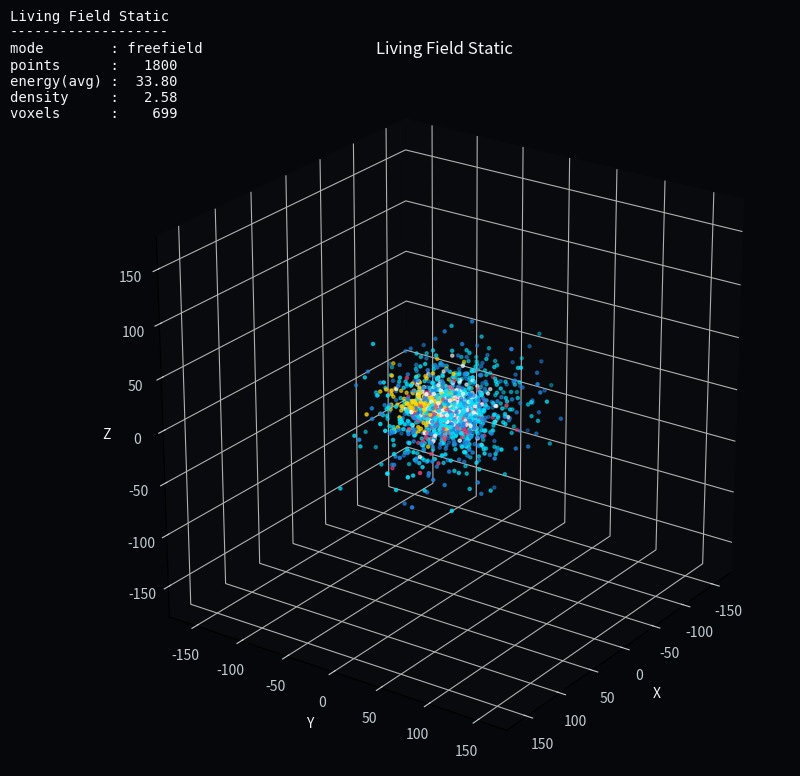

This chart was generated by the following Python code:
import random
import math
import numpy as np
import matplotlib.pyplot as plt
from matplotlib.lines import Line2D
from mpl_toolkits.mplot3d.art3d import Poly3DCollection
from mpl_toolkits.mplot3d import Axes3D  # noqa: F401

# =========================================================
# PYDROID COMBO LIVING FIELD
# ---------------------------------------------------------
# Ein stabiles, statisches Sammelscript für Pydroid 3.
#
# Modi:
#   "freefield"   -> freies 3D Living Field
#   "breathing"   -> atmendes 3D Feld
#   "blackhole"   -> vereinfachtes Black-Hole-Feld
#   "peak"        -> Peak / Verdichtung
#   "crack"       -> Δ-Riss
#   "vortex"      -> Wirbel / Phasenfeld
#   "spinfoam"    -> statische 3D Sinnform
#   "kern"        -> PNNA / Energieausdruck
# =========================================================

MODE = "freefield"   # freefield, breathing, blackhole, peak, crack, vortex, spinfoam, kern

# ---------- gemeinsame Settings ----------
DARK_BG = "#06070a"
TEXT = "#f2f5f7"
SUBTEXT = "#c2cbd2"
GRID_COLOR = "#1a1d22"

# ---------- pydroid-sichere Größen ----------
STEPS = 1800
SPACE_RADIUS = 90
POINT_SIZE = 5
VOXEL_SIZE = 10

# ---------- kern / pnna ----------
EXPRESSION = "1 : ~0"   # z.B. "1 : ~0" oder "1 => -1"

ENERGY_MAP = {
    "1": 1,
    "0": 0,
    "-1": -1,
    "~0": 0.5,
}


# =========================================================
# HELPERS
# =========================================================
def style_3d_axes(ax):
    ax.set_facecolor(DARK_BG)
    try:
        ax.xaxis.set_pane_color((0.03, 0.04, 0.05, 1.0))
        ax.yaxis.set_pane_color((0.03, 0.04, 0.05, 1.0))
        ax.zaxis.set_pane_color((0.03, 0.04, 0.05, 1.0))
    except Exception:
        pass
    ax.tick_params(colors=SUBTEXT)
    ax.set_xlabel("X", color=TEXT)
    ax.set_ylabel("Y", color=TEXT)
    ax.set_zlabel("Z", color=TEXT)


def style_2d_axes(ax):
    ax.set_facecolor(DARK_BG)
    ax.tick_params(colors=SUBTEXT)
    for spine in ax.spines.values():
        spine.set_color("#22262d")


def energy_metric(x, y, z):
    return math.sqrt(x * x + y * y + z * z)


def voxel_index(x, y, z, voxel_size):
    return (int(x // voxel_size), int(y // voxel_size), int(z // voxel_size))


def random_spherical_point(radius):
    theta = random.uniform(0, 2 * math.pi)
    phi = math.acos(random.uniform(-1, 1))
    r = radius * (random.random() ** (1 / 3))
    x = r * math.sin(phi) * math.cos(theta)
    y = r * math.sin(phi) * math.sin(theta)
    z = r * math.cos(phi)
    return x, y, z


def random_stretched_point(radius, stretch=(1.8, 1.4, 1.2)):
    x, y, z = random_spherical_point(radius)
    return x * stretch[0], y * stretch[1], z * stretch[2]


def soft_rgba(state, z, energy):
    s = (state + 1.0) * 0.5
    depth = max(0.0, min(1.0, (z + 120.0) / 240.0))
    glow = max(0.0, min(1.0, energy / 120.0))
    r = 0.20 + 0.65 * s + 0.10 * glow
    g = 0.30 + 0.40 * (1 - abs(s - 0.5) * 2) + 0.10 * depth
    b = 0.45 + 0.36 * (1 - s) + 0.08 * (1 - depth)
    a = 0.35 + 0.45 * glow
    return (min(r, 1), min(g, 1), min(b, 1), min(a, 0.95))


def normalize(a):
    a = np.array(a, dtype=float)
    a = a - np.min(a)
    return a / (np.max(a) + 1e-9)


# =========================================================
# PEAKWEDGE / SPINFOAM HELPERS
# =========================================================
def rot_z(a):
    return np.array([
        [np.cos(a), -np.sin(a), 0],
        [np.sin(a),  np.cos(a), 0],
        [0, 0, 1]
    ])


def rot_y(a):
    return np.array([
        [ np.cos(a), 0, np.sin(a)],
        [0, 1, 0],
        [-np.sin(a), 0, np.cos(a)]
    ])


def triangle(center, size=1.0, rot=0.0):
    pts = np.array([
        [0.0, 1.0, 0.0],
        [-0.8, -0.6, 0.0],
        [0.8, -0.6, 0.0]
    ]) * size
    R = np.array([
        [np.cos(rot), -np.sin(rot), 0.0],
        [np.sin(rot),  np.cos(rot), 0.0],
        [0.0, 0.0, 1.0]
    ])
    return pts @ R.T + np.array(center)


def make_triangle(center, size=0.4, yaw=0.0, tilt=0.0):
    base = np.array([
        [0.0,  1.0, 0.0],
        [-0.85, -0.75, 0.0],
        [0.85, -0.75, 0.0]
    ]) * size
    R = rot_z(yaw) @ rot_y(tilt)
    pts = base @ R.T
    pts += np.array(center)
    return pts


def make_wire_triangle(center, size=0.7, yaw=0.0, tilt=0.0):
    pts = make_triangle(center, size=size, yaw=yaw, tilt=tilt)
    return np.vstack([pts, pts[0]])


def cloud_points(n, xlim, ylim, zlim, seed=7):
    rng = np.random.default_rng(seed)
    xs = rng.uniform(xlim[0], xlim[1], n)
    ys = rng.uniform(ylim[0], ylim[1], n)
    zs = rng.uniform(zlim[0], zlim[1], n)
    return np.column_stack([xs, ys, zs])


# =========================================================
# PNNA / KERN
# =========================================================
def combine(a, b):
    return ENERGY_MAP[a] + ENERGY_MAP[b]


def transition(a, b):
    return f"{a} -> {b}"


def evaluate(expression):
    tokens = expression.split()
    if ":" in tokens:
        i = tokens.index(":")
        result = combine(tokens[i - 1], tokens[i + 1])
        return f"Kombinierte Energie: {result}"
    if "=>" in tokens:
        i = tokens.index("=>")
        return transition(tokens[i - 1], tokens[i + 1])
    return "Unbekannter Ausdruck"


# =========================================================
# FREEFIELD
# =========================================================
def build_freefield():
    x = y = z = 0.0
    xs, ys, zs, colors = [], [], [], []
    occupied_voxels = set()
    energy_values = []

    for i in range(STEPS):
        g = 0.2 + 0.8 * (i / STEPS)
        radius = SPACE_RADIUS * g

        targets = []
        for _ in range(3):
            targets.append((0.0, 0.0, 0.0, "#FFFFFF"))
        for _ in range(2):
            targets.append((55.0 * g, -35.0 * g, 30.0 * g, "#FFD700"))
        for _ in range(6):
            px, py, pz = random_stretched_point(radius)
            targets.append((px, py, pz, "#00E5FF"))
        for _ in range(4):
            px, py, pz = random_stretched_point(radius * 1.2)
            targets.append((px, py, pz, "#1E88E5"))
        for _ in range(2):
            targets.append((
                random.uniform(-15, 15) * g,
                random.uniform(-15, 15) * g,
                random.uniform(-15, 15) * g,
                "#EC407A"
            ))

        px, py, pz, color = random.choice(targets)
        factor = random.choice([1.55, 1.7, 1.85, 2.0])

        x = (x + px) / factor
        y = (y + py) / factor
        z = (z + pz) / factor

        x *= 1.0015
        y *= 1.0012
        z *= 1.0010

        xs.append(x); ys.append(y); zs.append(z); colors.append(color)
        occupied_voxels.add(voxel_index(x, y, z, VOXEL_SIZE))
        energy_values.append(energy_metric(x, y, z))

    return xs, ys, zs, colors, occupied_voxels, energy_values


# =========================================================
# BREATHING
# =========================================================
def build_breathing():
    x = y = z = 0.0
    xs, ys, zs, colors = [], [], [], []
    occupied_voxels = set()
    energy_values = []

    for i in range(STEPS):
        t = i * 0.01
        t2 = i * 0.003
        pulse = math.sin(t) + 0.5 * math.sin(t2)
        pulse = max(-1.0, min(1.0, pulse))

        radius = SPACE_RADIUS * (1.0 + pulse * 0.4)
        px, py, pz = random_spherical_point(radius)
        factor = 1.6 + (pulse + 1.0) * 0.5

        x = (x + px) / factor
        y = (y + py) / factor
        z = (z + pz) / factor

        drift = 1.0 + pulse * 0.002
        x *= drift; y *= drift; z *= drift

        e = energy_metric(x, y, z)
        xs.append(x); ys.append(y); zs.append(z)
        colors.append(soft_rgba(pulse, z, e))
        occupied_voxels.add(voxel_index(x, y, z, VOXEL_SIZE))
        energy_values.append(e)

    return xs, ys, zs, colors, occupied_voxels, energy_values


# =========================================================
# BLACK HOLE
# =========================================================
def build_blackhole():
    x, y, z = random_spherical_point(SPACE_RADIUS * 0.8)
    vx, vy, vz = 0.0, 0.8, 0.0
    xs, ys, zs, colors = [], [], [], []
    occupied_voxels = set()
    energy_values = []
    captured = 0

    CORE_MASS = 1800.0
    SOFTENING = 8.0
    EVENT_HORIZON = 16.0
    CAPTURE_RADIUS = 6.0
    RING_RADIUS = 65.0
    RING_THICKNESS = 14.0
    DT = 0.05
    DRAG = 0.996
    SWIRL = 0.08

    def ring_point(radius, thickness):
        angle = random.uniform(0, 2 * math.pi)
        rr = radius + random.uniform(-thickness, thickness)
        return (
            rr * math.cos(angle),
            rr * math.sin(angle),
            random.uniform(-thickness * 0.2, thickness * 0.2),
        )

    for i in range(STEPS):
        dx = -x; dy = -y; dz = -z
        r2 = dx * dx + dy * dy + dz * dz + SOFTENING ** 2
        r = math.sqrt(r2)
        a = CORE_MASS / r2

        ax_g = a * dx / r
        ay_g = a * dy / r
        az_g = a * dz / r
        swirl_x = -y * (SWIRL / max(r, 1.0))
        swirl_y =  x * (SWIRL / max(r, 1.0))

        vx = (vx + (ax_g + swirl_x) * DT) * DRAG
        vy = (vy + (ay_g + swirl_y) * DT) * DRAG
        vz = (vz + az_g * DT) * DRAG

        x += vx * DT * 18
        y += vy * DT * 18
        z += vz * DT * 18

        e = 0.5 * (vx * vx + vy * vy + vz * vz)

        if r < CAPTURE_RADIUS:
            captured += 1
            x, y, z = ring_point(RING_RADIUS, RING_THICKNESS)
            vx, vy, vz = 0.0, 0.03, 0.0
            color = "#111111"
        elif r < EVENT_HORIZON:
            color = "#7A00FF"
        else:
            color = "#7FDBFF"

        xs.append(x); ys.append(y); zs.append(z); colors.append(color)
        occupied_voxels.add(voxel_index(x, y, z, VOXEL_SIZE))
        energy_values.append(e)

    return xs, ys, zs, colors, occupied_voxels, energy_values, captured


# =========================================================
# PEAK / CRACK / VORTEX
# =========================================================
def build_peak_crack_vortex(mode_name):
    GRID = 70
    SPACE = 15
    x = np.linspace(-SPACE, SPACE, GRID)
    y = np.linspace(-SPACE, SPACE, GRID)
    X, Y = np.meshgrid(x, y)
    t = 1.8

    def make_base_field(tt):
        f = np.zeros_like(X)
        sources = [(0, 0, 300), (-6, 5, 120), (6, -4, 100)]
        for cx, cy, m in sources:
            dx = X - cx
            dy = Y - cy
            r = np.sqrt(dx ** 2 + dy ** 2 + 1.2)
            f += m / r
        f += 0.2 * np.sin(0.4 * X + 0.3 * Y - tt)
        f += 0.15 * np.cos(0.5 * np.sqrt(X ** 2 + Y ** 2) - tt)
        return normalize(f)

    def make_delta(f):
        gx, gy = np.gradient(f)
        return normalize(np.sqrt(gx ** 2 + gy ** 2))

    def make_vorticity(tt):
        vx = -Y
        vy = X
        rot = np.gradient(vy, axis=1) - np.gradient(vx, axis=0)
        return normalize(np.abs(rot + 0.5 * np.sin(tt)))

    base = make_base_field(t)
    delta = make_delta(base)
    vortex = make_vorticity(t)

    return X, Y, base, delta, vortex


# =========================================================
# SPINFOAM STATIC
# =========================================================
def build_spinfoam_static():
    vertex = np.array([0.0, 0.0, 0.0])
    g1 = np.array([0.35, 0.95, 0.55])
    g2 = np.array([0.45, -0.75, -0.35])

    eta_points = cloud_points(
        180,
        xlim=(-2.5, 8.0),
        ylim=(-1.6, 5.2),
        zlim=(-1.8, 3.8),
        seed=7
    )

    face_top = np.array([
        [1.2, 3.7, 2.2],
        [6.8, 4.4, 2.9],
        [7.7, 2.2, 1.2],
        [3.0, 1.5, 0.9],
        [0.9, 2.4, 1.4]
    ])

    face_mid = np.array([
        [0.7, 1.0, 0.4],
        [5.8, 1.6, 1.0],
        [6.8, 0.2, 0.1],
        [3.6, -0.7, -0.6],
        [1.2, -0.1, -0.2]
    ])

    t = 2.3
    drift = np.array([0.8, 0.0, 0.0])

    centers = [
        np.array([2.2 + 0.35*np.sin(1.2*t),  2.2 + 0.15*np.cos(t),     1.3 + 0.25*np.sin(0.8*t)]),
        np.array([2.8 + 0.30*np.cos(0.9*t),  0.2 + 0.22*np.sin(1.1*t), 0.2 + 0.18*np.cos(1.3*t)]),
        np.array([6.6 + 0.18*np.sin(1.0*t), -1.1 + 0.18*np.cos(0.7*t), -0.8 + 0.20*np.sin(0.9*t)]),
        np.array([6.5 + 0.25*np.cos(0.8*t),  3.7 + 0.20*np.sin(0.9*t),  2.7 + 0.15*np.cos(1.0*t)]),
    ]

    yaws = [
        -0.55 + 0.30*np.sin(t),
        -0.35 + 0.25*np.cos(1.2*t),
         0.95 + 0.25*np.sin(0.9*t),
         0.75 + 0.22*np.cos(1.1*t),
    ]

    tilts = [
        0.35*np.sin(0.7*t),
        0.25*np.cos(0.9*t),
        0.40*np.sin(0.8*t),
        0.28*np.cos(0.85*t),
    ]

    sizes = [
        0.42 + 0.05*np.sin(t),
        0.48 + 0.05*np.cos(1.1*t),
        0.54 + 0.04*np.sin(0.8*t),
        0.52 + 0.04*np.cos(0.9*t),
    ]

    wedges = []
    wires = []
    for i in range(4):
        c = centers[i] + drift * 0.02
        tri = make_triangle(c, size=sizes[i], yaw=yaws[i], tilt=tilts[i])
        wire = make_wire_triangle(c, size=(sizes[i] + 0.28), yaw=yaws[i], tilt=tilts[i])
        wedges.append(tri)
        wires.append(wire)

    link_targets = [
        centers[1] + np.array([-0.35, 0.1, 0.0]),
        centers[0] + np.array([-0.25, -0.1, 0.0]),
        centers[2] + np.array([-0.45, 0.0, 0.1]),
    ]

    starts = [vertex, g1, g2]
    links = []
    for i in range(3):
        p0 = starts[i]
        p1 = link_targets[i] + drift * 0.02
        links.append((p0, p1))

    return vertex, g1, g2, eta_points, face_top, face_mid, wedges, wires, links


# =========================================================
# DRAW MODES
# =========================================================
def draw_freefield():
    xs, ys, zs, colors, occupied_voxels, energy_values = build_freefield()
    avg_energy = float(np.mean(energy_values)) if energy_values else 0.0
    density = len(xs) / max(len(occupied_voxels), 1)

    fig = plt.figure(figsize=(9, 9))
    fig.patch.set_facecolor(DARK_BG)
    ax = fig.add_subplot(111, projection="3d")
    style_3d_axes(ax)

    ax.scatter(xs, ys, zs, s=POINT_SIZE, c=colors)
    limit = 180
    ax.set_xlim(-limit, limit); ax.set_ylim(-limit, limit); ax.set_zlim(-limit, limit)
    ax.set_box_aspect((1, 1, 1))
    ax.set_title("Living Field Static", color=TEXT, pad=14)
    ax.view_init(elev=24, azim=35)

    fig.text(
        0.03, 0.95,
        "Living Field Static\n"
        "-------------------\n"
        f"mode        : freefield\n"
        f"points      : {len(xs):6d}\n"
        f"energy(avg) : {avg_energy:6.2f}\n"
        f"density     : {density:6.2f}\n"
        f"voxels      : {len(occupied_voxels):6d}",
        color=TEXT, fontsize=10, family="monospace", va="top"
    )
    plt.show()


def draw_breathing():
    xs, ys, zs, colors, occupied_voxels, energy_values = build_breathing()
    avg_energy = float(np.mean(energy_values)) if energy_values else 0.0
    density = len(xs) / max(len(occupied_voxels), 1)

    fig = plt.figure(figsize=(9, 9))
    fig.patch.set_facecolor(DARK_BG)
    ax = fig.add_subplot(111, projection="3d")
    style_3d_axes(ax)

    ax.scatter(xs, ys, zs, s=POINT_SIZE, c=colors)
    limit = 180
    ax.set_xlim(-limit, limit); ax.set_ylim(-limit, limit); ax.set_zlim(-limit, limit)
    ax.set_box_aspect((1, 1, 1))
    ax.set_title("Living Breathing Static", color=TEXT, pad=14)
    ax.view_init(elev=24, azim=35)

    fig.text(
        0.03, 0.95,
        "Living Breathing Static\n"
        "-----------------------\n"
        f"mode        : breathing\n"
        f"points      : {len(xs):6d}\n"
        f"energy(avg) : {avg_energy:6.2f}\n"
        f"density     : {density:6.2f}\n"
        f"voxels      : {len(occupied_voxels):6d}",
        color=TEXT, fontsize=10, family="monospace", va="top"
    )
    plt.show()


def draw_blackhole():
    xs, ys, zs, colors, occupied_voxels, energy_values, captured = build_blackhole()
    avg_energy = float(np.mean(energy_values)) if energy_values else 0.0
    density = len(xs) / max(len(occupied_voxels), 1)

    fig = plt.figure(figsize=(9, 9))
    fig.patch.set_facecolor(DARK_BG)
    ax = fig.add_subplot(111, projection="3d")
    style_3d_axes(ax)

    ax.scatter(xs, ys, zs, s=POINT_SIZE, c=colors)
    limit = 180
    ax.set_xlim(-limit, limit); ax.set_ylim(-limit, limit); ax.set_zlim(-limit, limit)
    ax.set_box_aspect((1, 1, 1))
    ax.set_title("Living Black Hole Static", color=TEXT, pad=14)
    ax.view_init(elev=24, azim=35)

    fig.text(
        0.03, 0.95,
        "Living Black Hole Static\n"
        "------------------------\n"
        f"mode        : blackhole\n"
        f"points      : {len(xs):6d}\n"
        f"energy(avg) : {avg_energy:6.2f}\n"
        f"density     : {density:6.2f}\n"
        f"voxels      : {len(occupied_voxels):6d}\n"
        f"captured    : {captured:6d}",
        color=TEXT, fontsize=10, family="monospace", va="top"
    )
    plt.show()


def draw_peak_crack_vortex(mode_name):
    X, Y, base, delta, vortex = build_peak_crack_vortex(mode_name)

    fig = plt.figure(figsize=(10, 8))
    fig.patch.set_facecolor(DARK_BG)
    ax = fig.add_subplot(111, projection="3d")
    style_3d_axes(ax)

    if mode_name == "peak":
        field = base
        cmap = "inferno"
        peaks = np.argsort(field.ravel())[::-1][:6]
        for p in peaks:
            iy, ix = np.unravel_index(p, field.shape)
            z = field[iy, ix] * 4
            tri = triangle([X[iy, ix], Y[iy, ix], z + 2], size=0.6 + field[iy, ix], rot=0.3)
            poly = Poly3DCollection([tri], color="cyan", alpha=0.9)
            ax.add_collection3d(poly)
        title = "MODE A — PEAK / VERDICHTUNG"

    elif mode_name == "crack":
        field = delta
        cmap = "cool"
        mask = delta > 0.6
        iy, ix = np.where(mask)
        for i in range(min(150, len(ix))):
            px = X[iy[i], ix[i]]
            py = Y[iy[i], ix[i]]
            z = field[iy[i], ix[i]] * 3
            ax.plot([px, px + 0.5], [py, py + 0.5], [z, z], color="red", alpha=0.8, linewidth=1)
        title = "MODE B — CRACK / Δ-RISS"

    else:
        field = vortex
        cmap = "viridis"
        t = 1.8
        for angle in np.linspace(0, 2 * np.pi, 12):
            cx = 5 * np.cos(angle + t)
            cy = 5 * np.sin(angle + t)
            tri = triangle([cx, cy, 2], size=0.8, rot=angle + t)
            poly = Poly3DCollection([tri], color="lime", alpha=0.85)
            ax.add_collection3d(poly)
        title = "MODE C — VORTEX / WIRBEL"

    Z = field * 2 - 1
    ax.plot_surface(X, Y, Z, cmap=cmap, alpha=0.88, linewidth=0, antialiased=True)
    ax.set_xlim(-15, 15); ax.set_ylim(-15, 15); ax.set_zlim(-2, 6)
    ax.set_xticks([]); ax.set_yticks([]); ax.set_zticks([])
    ax.set_title(title, color=TEXT, pad=14)
    ax.view_init(elev=30, azim=28)
    plt.show()


def draw_spinfoam():
    vertex, g1, g2, eta_points, face_top, face_mid, wedges, wires, links = build_spinfoam_static()

    fig = plt.figure(figsize=(8.6, 8.8))
    fig.patch.set_facecolor(DARK_BG)
    ax = fig.add_subplot(111, projection="3d")
    style_3d_axes(ax)

    poly_top = Poly3DCollection([face_top], facecolors=(0.95, 0.95, 0.98, 0.16), edgecolors="#d8dee6", linewidths=1.3, alpha=0.55)
    poly_mid = Poly3DCollection([face_mid], facecolors=(0.70, 0.75, 0.82, 0.18), edgecolors="#cbd3dc", linewidths=1.2, alpha=0.48)
    ax.add_collection3d(poly_top)
    ax.add_collection3d(poly_mid)

    ax.scatter(
        eta_points[:, 0], eta_points[:, 1], eta_points[:, 2],
        s=14, facecolors="none", edgecolors="#7d8b9a", linewidths=0.7, alpha=0.75
    )

    ax.scatter([vertex[0]], [vertex[1]], [vertex[2]], s=40, color="#ffffff")
    ax.scatter([g1[0], g2[0]], [g1[1], g2[1]], [g1[2], g2[2]], s=18, color="#ffd166")
    ax.plot([vertex[0], g1[0]], [vertex[1], g1[1]], [vertex[2], g1[2]], color="#d8dee6", lw=1.2)
    ax.plot([vertex[0], g2[0]], [vertex[1], g2[1]], [vertex[2], g2[2]], color="#d8dee6", lw=1.2)

    wedge_cols = ["#7ee7ff", "#ffb347", "#ff6b9a", "#9cffc8"]
    for i, tri in enumerate(wedges):
        poly = Poly3DCollection([tri], facecolors=wedge_cols[i], edgecolors="#111111", linewidths=0.9, alpha=0.82)
        ax.add_collection3d(poly)

    for wire in wires:
        ax.plot(wire[:, 0], wire[:, 1], wire[:, 2], color="#8e9aa8", lw=1.0, alpha=0.75)

    for p0, p1 in links:
        ax.plot([p0[0], p1[0]], [p0[1], p1[1]], [p0[2], p1[2]], color="#c084fc", lw=1.4, alpha=0.82)

    ax.text(7.0, 3.2, 2.5, "spin foam face", fontsize=10, color=TEXT)
    ax.text(3.7, 0.6, 0.4, "wedge", fontsize=10, color=TEXT)
    ax.text(-0.55, 0.0, 0.0, "vertex", fontsize=10, color=TEXT)

    ax.set_xlim(-1.2, 8.4)
    ax.set_ylim(-2.2, 5.3)
    ax.set_zlim(-2.2, 4.0)
    ax.set_title("MS / MSM – 3D Sinnform Static", color=TEXT, pad=14)
    ax.view_init(elev=24, azim=-58)

    fig.text(
        0.03, 0.95,
        "Spinfoam Static\n"
        "---------------\n"
        "eta cloud  : Hintergrundpunkte\n"
        "psi wedges : 4 dynamische Dreiecke\n"
        "delta links: Vertex -> Wedge\n"
        "look       : dunkler, ruhiger, cleaner",
        color=TEXT, fontsize=10, family="monospace", va="top"
    )
    plt.tight_layout()
    plt.show()


def draw_kern():
    result = evaluate(EXPRESSION)

    fig, ax = plt.subplots(figsize=(8, 6))
    fig.patch.set_facecolor(DARK_BG)
    style_2d_axes(ax)
    ax.set_xticks([]); ax.set_yticks([])
    ax.set_xlim(0, 10); ax.set_ylim(0, 10)

    ax.text(0.7, 8.8, "Kern / PNNA Energieausdruck", color=TEXT, fontsize=16, weight="bold")
    ax.text(0.7, 7.4, f"Ausdruck: {EXPRESSION}", color="#7ee7ff", fontsize=14, family="monospace")
    ax.text(0.7, 6.0, f"Ergebnis: {result}", color="#ffd166", fontsize=14, family="monospace")

    ax.text(
        0.7, 3.7,
        "ENERGY_MAP\n"
        "----------\n"
        "1   ->  1\n"
        "0   ->  0\n"
        "-1  -> -1\n"
        "~0  ->  0.5",
        color=SUBTEXT, fontsize=13, family="monospace",
        bbox=dict(facecolor="#101319", edgecolor="#303844", boxstyle="round,pad=0.6")
    )

    ax.text(
        6.0, 3.7,
        "Syntax\n"
        "------\n"
        "a : b   -> Energie kombinieren\n"
        "a => b  -> Transition anzeigen",
        color=SUBTEXT, fontsize=12, family="monospace",
        bbox=dict(facecolor="#101319", edgecolor="#303844", boxstyle="round,pad=0.6")
    )

    plt.show()


# =========================================================
# MAIN
# =========================================================
if MODE == "freefield":
    draw_freefield()
elif MODE == "breathing":
    draw_breathing()
elif MODE == "blackhole":
    draw_blackhole()
elif MODE == "peak":
    draw_peak_crack_vortex("peak")
elif MODE == "crack":
    draw_peak_crack_vortex("crack")
elif MODE == "vortex":
    draw_peak_crack_vortex("vortex")
elif MODE == "spinfoam":
    draw_spinfoam()
elif MODE == "kern":
    draw_kern()
else:
    raise ValueError("MODE muss freefield, breathing, blackhole, peak, crack, vortex, spinfoam oder kern sein")

input("Enter drücken zum Beenden...")
